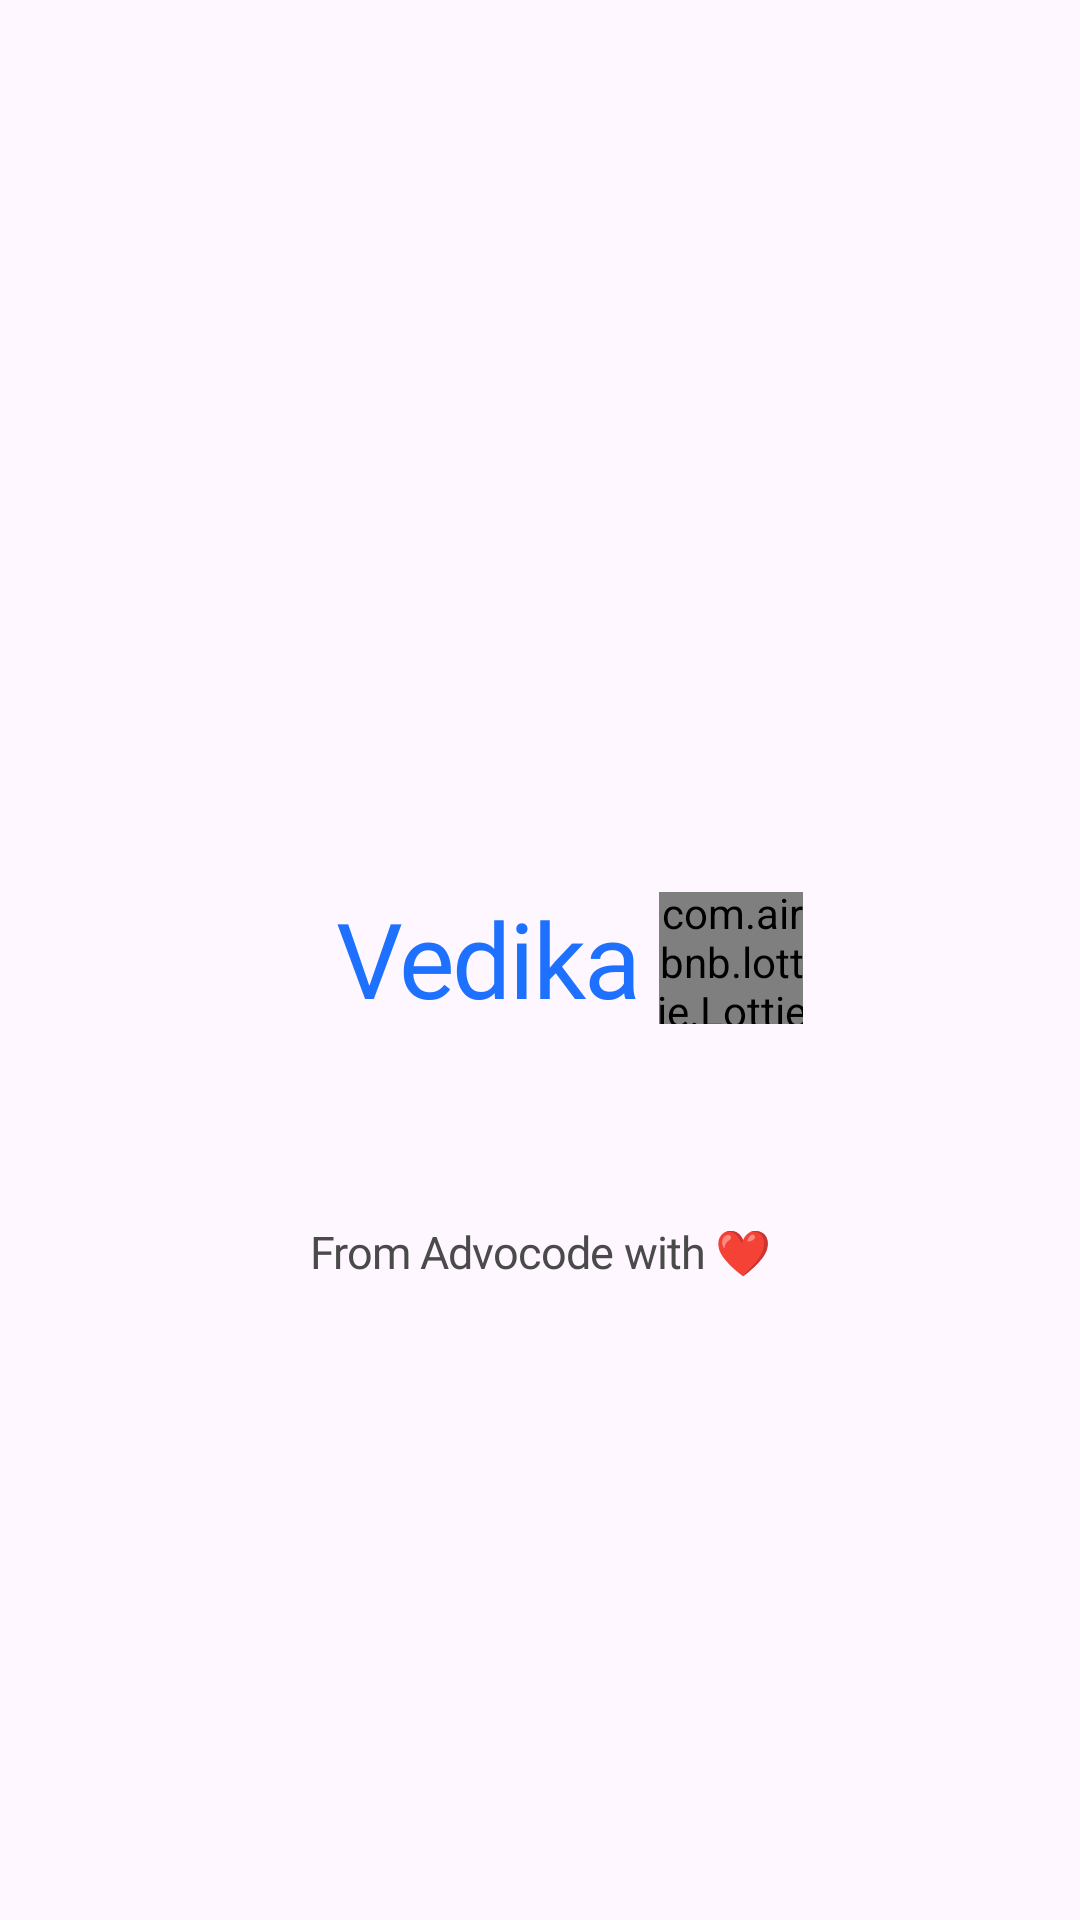

Here is an Android app screen rendered from its layout file. Give the layout XML and the strings, colors and styles it references.
<!-- AndroidManifest.xml: application theme Theme.NyayVedika -->
<!-- res/layout/fragment_splashscreen.xml -->
<?xml version="1.0" encoding="utf-8"?>
<RelativeLayout xmlns:android="http://schemas.android.com/apk/res/android"
    xmlns:app="http://schemas.android.com/apk/res-auto"
    xmlns:tools="http://schemas.android.com/tools"
    android:layout_width="match_parent"
    android:layout_height="match_parent"
    tools:context=".UI.Chat.ChatFragment"
    android:weightSum="10"
    android:orientation="vertical"
    >

    <androidx.constraintlayout.widget.ConstraintLayout
        android:id="@+id/cover"
        android:layout_width="match_parent"
        android:layout_height="wrap_content"
        android:layout_alignParentStart="true"
        android:layout_alignParentTop="true"
        android:layout_alignParentBottom="true"
        android:visibility="visible">

        <TextView
            android:id="@+id/vedika_title"
            style="@style/headline_bold"
            android:layout_width="wrap_content"
            android:layout_height="wrap_content"
            android:layout_marginStart="112dp"
            android:gravity="center"
            android:text="Vedika"
            android:textColor="@color/colorPrimary"
            android:textSize="35dp"
            android:visibility="visible"
            app:layout_constraintBottom_toBottomOf="parent"
            app:layout_constraintStart_toStartOf="parent"
            app:layout_constraintTop_toTopOf="parent"
            app:layout_constraintVertical_bias="0.499" />

        <TextView
            android:id="@+id/vedika_title2"
            style="@style/headline_bold"
            android:layout_width="wrap_content"
            android:layout_height="wrap_content"
            android:fontFamily="@font/sfmedium"
            android:gravity="center"
            android:text="From Advocode with ❤️"
            android:textColor="@color/black200"
            android:textSize="15dp"
            android:visibility="visible"
            app:layout_constraintBottom_toBottomOf="parent"
            app:layout_constraintEnd_toEndOf="parent"
            app:layout_constraintStart_toStartOf="parent"
            app:layout_constraintTop_toTopOf="parent"
            app:layout_constraintVertical_bias="0.657" />

        <include
            android:id="@+id/lottie_progress_include"
            layout="@layout/circular_progress"
            android:layout_width="48dp"
            android:layout_height="44dp"
            android:layout_gravity="center"
            android:layout_marginEnd="80dp"
            app:layout_constraintBottom_toBottomOf="parent"
            app:layout_constraintEnd_toEndOf="parent"
            app:layout_constraintHorizontal_bias="0.333"
            app:layout_constraintStart_toEndOf="@+id/vedika_title"
            app:layout_constraintTop_toTopOf="parent"
            app:layout_constraintVertical_bias="0.499" />

        <TextView
            android:id="@+id/comment"
            android:layout_width="wrap_content"
            android:layout_height="wrap_content"
            android:fontFamily="@font/sfregular"
            android:gravity="center"
            android:text="@string/comment"
            android:textColor="@color/darkTheme_bg"
            android:textSize="18dp"
            android:visibility="gone"
            app:layout_constraintBottom_toBottomOf="parent"
            app:layout_constraintEnd_toEndOf="parent"
            app:layout_constraintHorizontal_bias="0.497"
            app:layout_constraintStart_toStartOf="parent"
            app:layout_constraintTop_toBottomOf="@+id/lottie_progress_include"
            app:layout_constraintVertical_bias="0.154" />


    </androidx.constraintlayout.widget.ConstraintLayout>






</RelativeLayout>
<!-- res/layout/circular_progress.xml (included above) -->
<?xml version="1.0" encoding="utf-8"?>
<androidx.constraintlayout.widget.ConstraintLayout xmlns:android="http://schemas.android.com/apk/res/android"
    xmlns:app="http://schemas.android.com/apk/res-auto"
    android:layout_width="match_parent"
    android:layout_height="match_parent"
    android:clickable="true"
    android:layout_gravity="center"
    android:id="@+id/progress_layout"
    >


    <com.airbnb.lottie.LottieAnimationView
        android:id="@+id/progressbar_block"
        android:layout_width="50dp"
        android:layout_height="50dp"
        android:layout_gravity="center"
        android:scaleX="1"
        android:scaleY="1"
        app:layout_constraintBottom_toBottomOf="parent"
        app:layout_constraintEnd_toEndOf="parent"
        app:layout_constraintStart_toStartOf="parent"
        app:layout_constraintTop_toTopOf="parent"
        app:lottie_autoPlay="true"
        app:lottie_loop="true"
        app:lottie_speed="1"
        app:lottie_rawRes="@raw/lottie3" />




</androidx.constraintlayout.widget.ConstraintLayout>


    
    
    
    
    
    
    
    
    
    
    
<!-- resources referenced by this layout -->
<resources>
  <color name="black200">#4A4A4A</color>
  <color name="colorPrimary">#1E71FF</color>
  <color name="darkTheme_bg">#242222</color>
  <string name="comment">यतो धर्मस्ततो जयः</string>
  <style name="headline_bold">
          <item name="android:textSize">17sp</item>
          <item name="android:letterSpacing">-0.02</item>
          <item name="android:textColor">#000000</item>
          <item name="android:fontFamily">@font/sfbold</item>
  
      </style>
  <style name="Theme.NyayVedika" parent="Base.Theme.NyayVedika" />
  <style name="Base.Theme.NyayVedika" parent="Theme.Material3.DayNight.NoActionBar">
  
          <item name="android:statusBarColor">@color/colorPrimary</item>
          <item name="android:navigationBarColor">@color/card_bg</item>
  
  
      </style>
  <color name="card_bg">#3F4041</color>
</resources>
